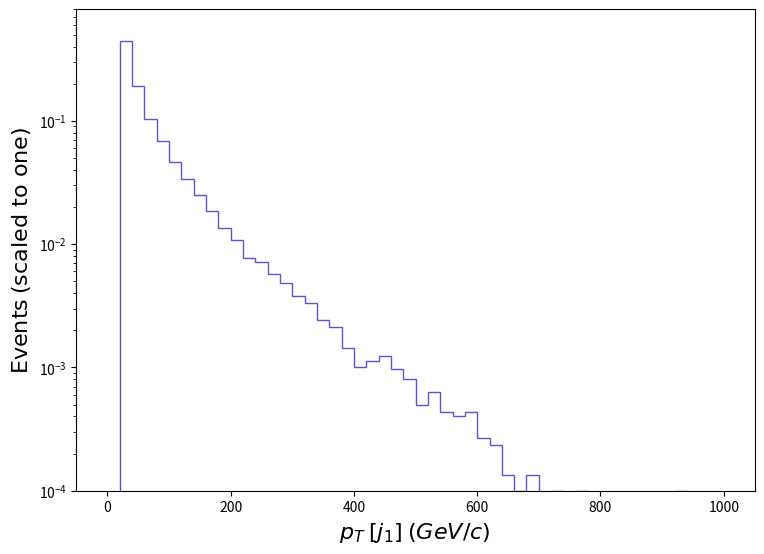

Write Python code to recreate this figure.
def selection_1():

    # Library import
    import numpy
    import matplotlib
    import matplotlib.pyplot   as plt
    import matplotlib.gridspec as gridspec

    # Library version
    matplotlib_version = matplotlib.__version__
    numpy_version      = numpy.__version__

    # Histo binning
    xBinning = numpy.linspace(0.0,1000.0,51,endpoint=True)

    # Creating data sequence: middle of each bin
    xData = numpy.array([10.0,30.0,50.0,70.0,90.0,110.0,130.0,150.0,170.0,190.0,210.0,230.0,250.0,270.0,290.0,310.0,330.0,350.0,370.0,390.0,410.0,430.0,450.0,470.0,490.0,510.0,530.0,550.0,570.0,590.0,610.0,630.0,650.0,670.0,690.0,710.0,730.0,750.0,770.0,790.0,810.0,830.0,850.0,870.0,890.0,910.0,930.0,950.0,970.0,990.0])

    # Creating weights for histo: y2_PT_0
    y2_PT_0_weights = numpy.array([0.0,0.44143332079883085,0.19126669926512505,0.10336665685529951,0.06856666674094047,0.046433327673031634,0.03350000265754735,0.024933336449682927,0.01859999393508269,0.013499998703994185,0.0107666664162036,0.007699999596428785,0.007099999024718853,0.005733332880823561,0.004866666269387925,0.0037666661652183352,0.0033333328595005177,0.0024333337010731338,0.0021333328488389964,0.0014333335033954757,0.0009999999711259896,0.001133333783919681,0.0012333336904116127,0.000966666631203401,0.0007999999315904579,0.0004999999855629948,0.0006333332319775149,0.0004333333057178176,0.00039999996579522895,0.0004333333057178176,0.00026666660610487455,0.00023333326618228594,0.00013333335969035442,9.999999711259895e-05,0.00013333335969035442,3.3333328595005177e-05,9.999999711259895e-05,6.666665719001035e-05,9.999999711259895e-05,3.3333328595005177e-05,3.3333328595005177e-05,0.0,3.3333328595005177e-05,3.3333328595005177e-05,3.3333328595005177e-05,6.666665719001035e-05,9.999999711259895e-05,0.0,3.3333328595005177e-05,3.3333328595005177e-05])

    # Creating a new Canvas
    fig   = plt.figure(figsize=(8.75,6.25),dpi=80)
    frame = gridspec.GridSpec(1,1)
    pad   = fig.add_subplot(frame[0])

    # Creating a new Stack
    pad.hist(x=xData, bins=xBinning, weights=y2_PT_0_weights,\
             label="$run\_29$", histtype="step", rwidth=1.0,\
             color=None, edgecolor="#5954d8", linewidth=1, linestyle="solid",\
             bottom=None, cumulative=False, density=False, align="mid", orientation="vertical")


    # Axis
    plt.rc('text',usetex=False)
    plt.xlabel(r"$p_{T}$ $[ j_{1} ]$ $(GeV/c)$ ",\
               fontsize=16,color="black")
    plt.ylabel(r"$\mathrm{Events}$ $(\mathrm{scaled}\ \mathrm{to}\ \mathrm{one})$",\
               fontsize=16,color="black")

    # Boundary of y-axis
    ymax=0.8
    ymin=0.0001 # linear scale
    ymin=0.0001 # log scale
    plt.gca().set_ylim(ymin,ymax)

    # Log/Linear scale for X-axis
    plt.gca().set_xscale("linear")
    #plt.gca().set_xscale("log",nonpositive="clip")

    # Log/Linear scale for Y-axis
    #plt.gca().set_yscale("linear")
    plt.gca().set_yscale("log",nonpositive="clip")
    plt.show()
    # Saving the image
    #plt.savefig('../../HTML/MadAnalysis5job_0/selection_1.png')
    #plt.savefig('../../PDF/MadAnalysis5job_0/selection_1.png')
    #plt.savefig('../../DVI/MadAnalysis5job_0/selection_1.eps')

# Running!
if __name__ == '__main__':
    selection_1()
